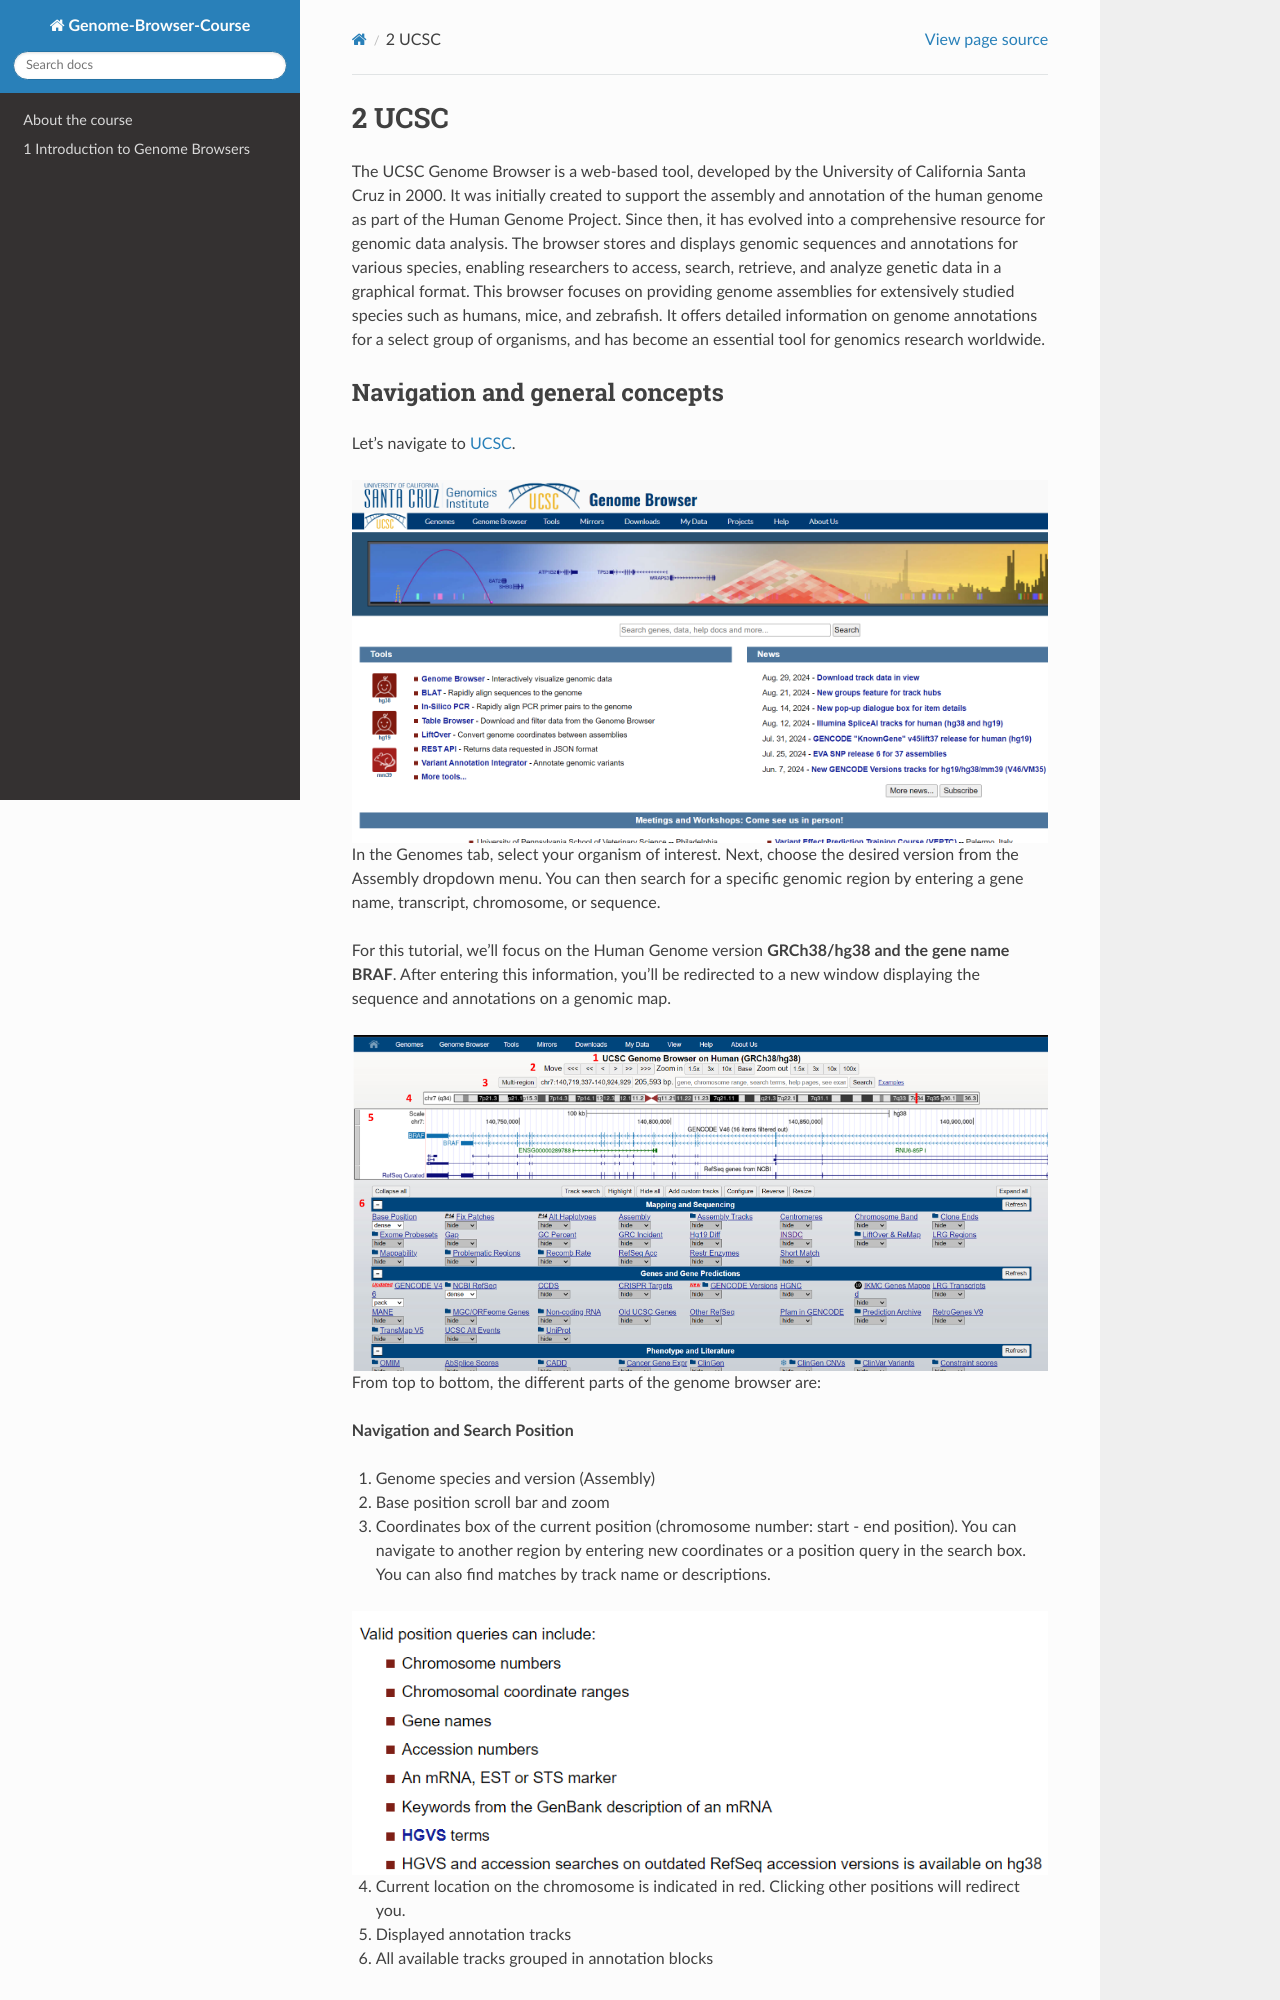

repository: FabianAndradeLozano/Genome-Browser-Course · page: 2 - UCSC.html · generator: sphinx

.. _UCSC:

*******************
2 UCSC
*******************

The UCSC Genome Browser is a web-based tool, developed by the University of California Santa Cruz in 2000. 
It was initially created to support the assembly and annotation of the human genome as part of the Human Genome Project.
Since then, it has evolved into a comprehensive resource for genomic data analysis. The browser stores and displays genomic sequences and annotations for various species, 
enabling researchers to access, search, retrieve, and analyze genetic data in a graphical format. This browser focuses on providing genome assemblies for extensively studied species such as humans, mice, 
and zebrafish. It offers detailed information on genome annotations for a select group of organisms, and has become an essential tool for genomics research worldwide.
